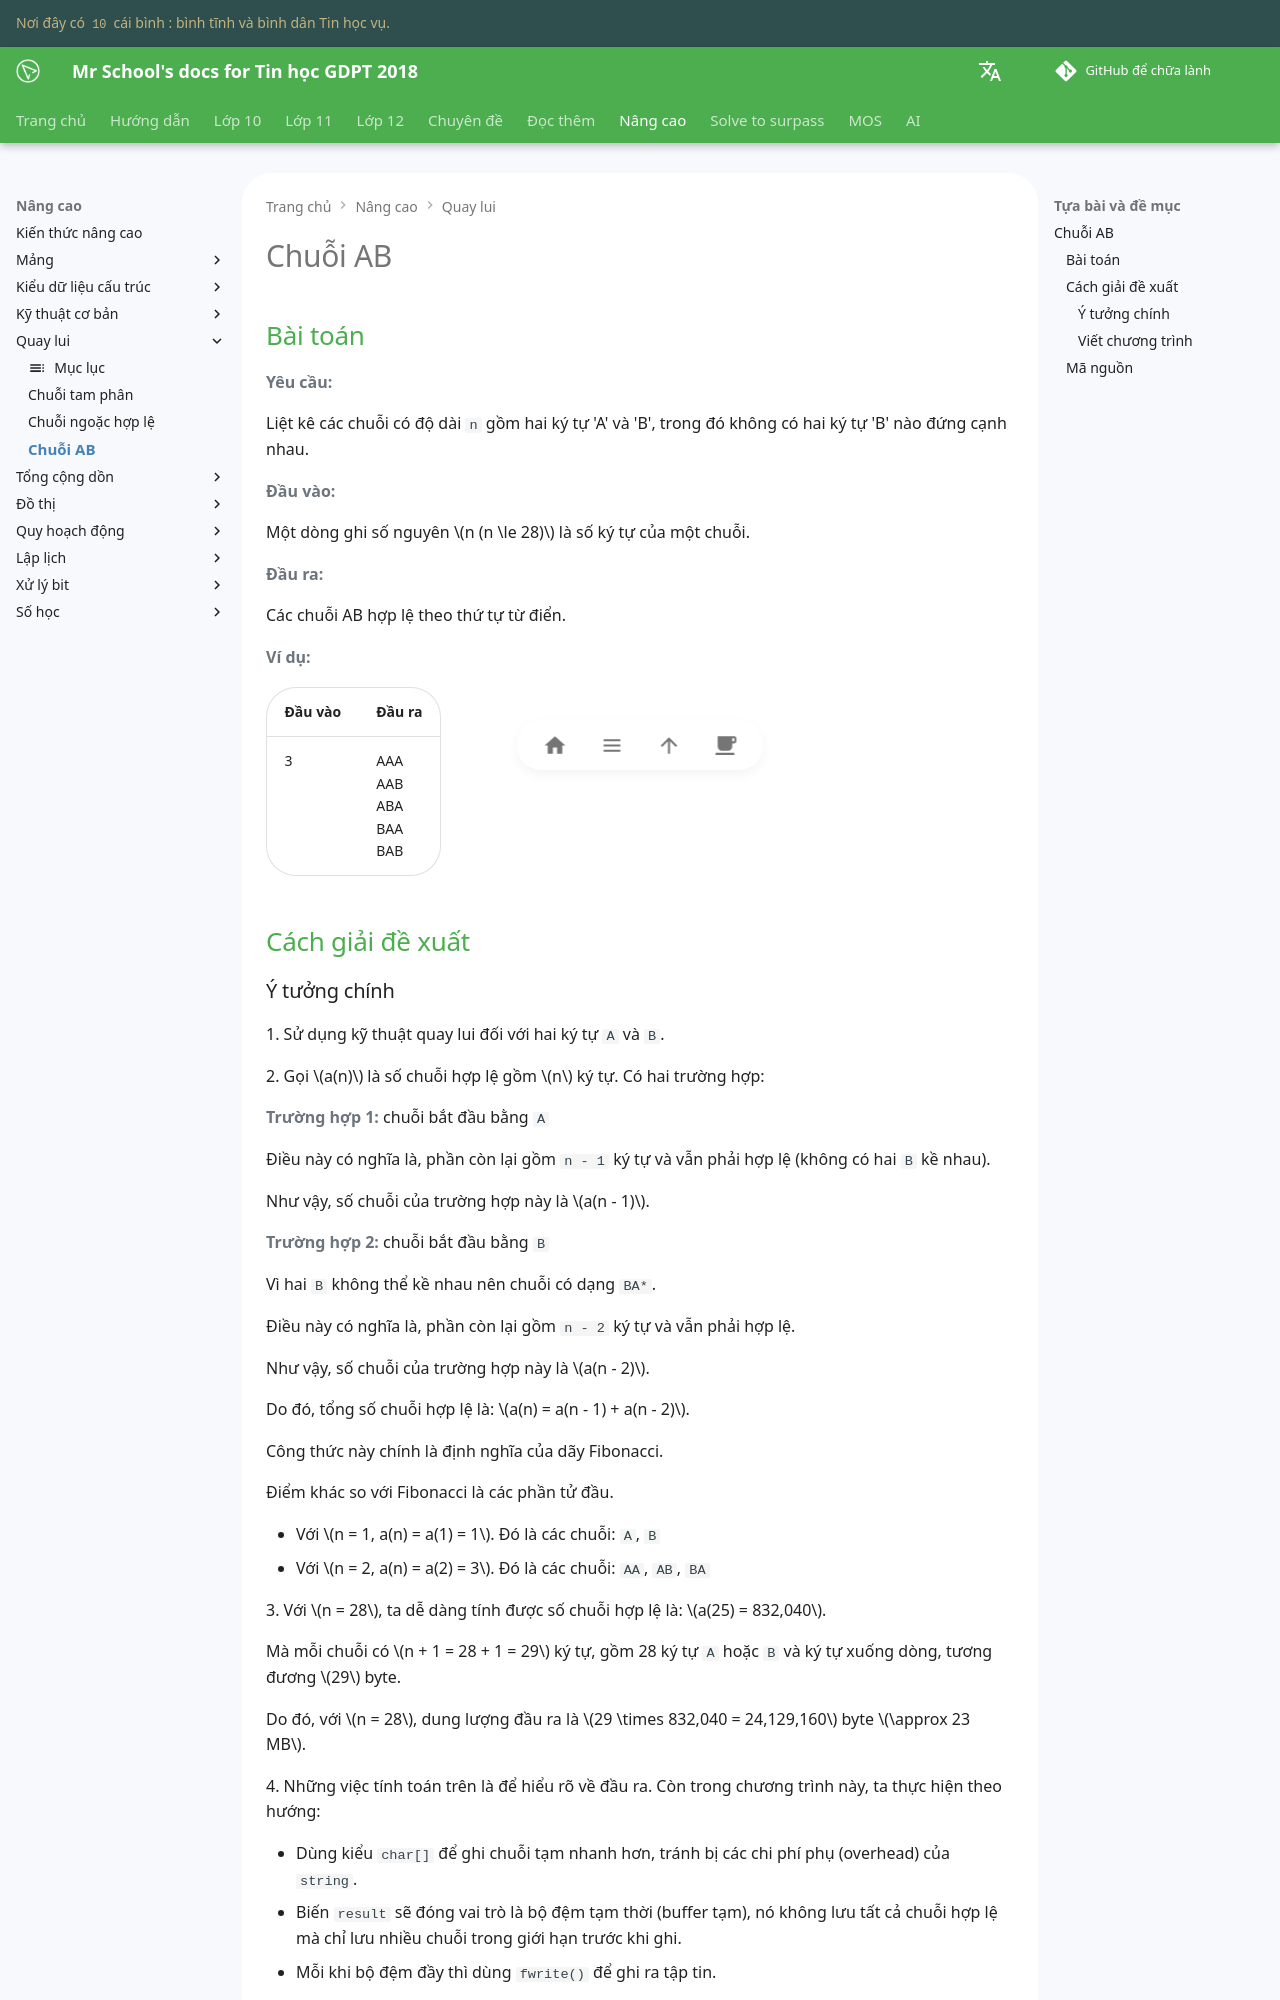

repository: vtchitruong/vtchitruong.github.io · page: en/advanced/back-tracking/ab-string/index.html · generator: mkdocs

---
tags:
    - quay lui
    - chuỗi AB
---

# Chuỗi AB

## Bài toán

**Yêu cầu:**

Liệt kê các chuỗi có độ dài `n` gồm hai ký tự 'A' và 'B', trong đó không có hai ký tự 'B' nào đứng cạnh nhau.

**Đầu vào:**

Một dòng ghi số nguyên $n (n \le 28)$ là số ký tự của một chuỗi. 

**Đầu ra:**

Các chuỗi AB hợp lệ theo thứ tự từ điển.

**Ví dụ:**

| Đầu vào | Đầu ra |
| --- | --- |
| 3 | AAA<br>AAB<br>ABA<br>BAA<br>BAB |

## Cách giải đề xuất
